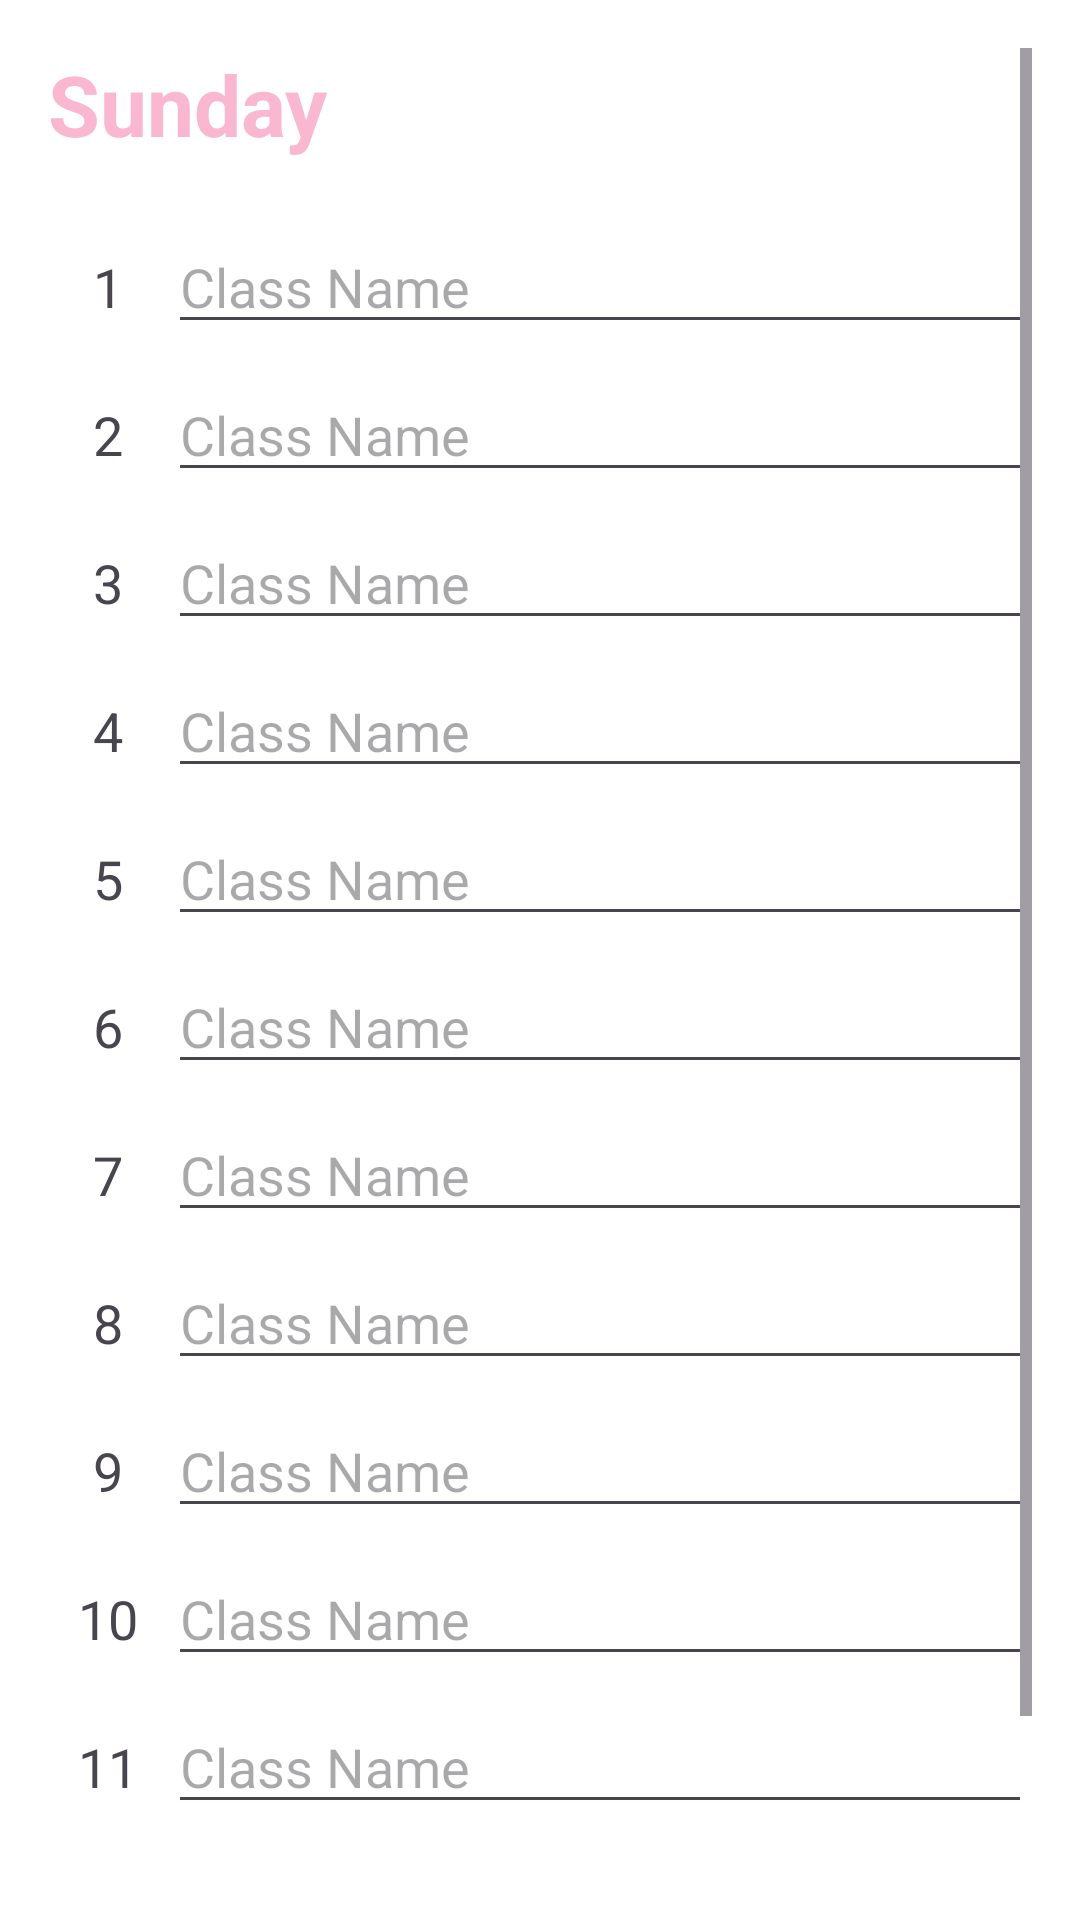

This screen was rendered from an Android layout file. Write that file and the resources it references.
<!-- AndroidManifest.xml: application theme Theme.Timewise -->
<!-- res/layout/activity_school.xml -->
<?xml version="1.0" encoding="utf-8"?>
<ScrollView xmlns:android="http://schemas.android.com/apk/res/android"
    android:layout_width="match_parent"
    android:layout_height="match_parent"
    android:padding="16dp"
    android:id="@+id/main"
    android:background="#FFFFFF">

    <LinearLayout
        android:orientation="vertical"
        android:layout_width="match_parent"
        android:layout_height="wrap_content">

        <TextView
            android:id="@+id/txtDayTitle"
            android:layout_width="wrap_content"
            android:layout_height="wrap_content"
            android:text="Sunday"
            android:textSize="28sp"
            android:textStyle="bold"
            android:textColor="#FAB7D0"
            android:paddingBottom="20dp"/>

        <LinearLayout android:layout_width="match_parent" android:layout_height="wrap_content" android:orientation="horizontal" android:paddingBottom="8dp">
            <TextView android:layout_width="40dp" android:layout_height="wrap_content" android:text="1" android:textSize="18sp" android:gravity="center"/>
            <EditText android:id="@+id/edtHour1" android:layout_width="match_parent" android:layout_height="wrap_content" android:hint="Class Name" android:inputType="textCapSentences"/>
        </LinearLayout>

        <LinearLayout android:layout_width="match_parent" android:layout_height="wrap_content" android:orientation="horizontal" android:paddingBottom="8dp">
            <TextView android:layout_width="40dp" android:layout_height="wrap_content" android:text="2" android:textSize="18sp" android:gravity="center"/>
            <EditText android:id="@+id/edtHour2" android:layout_width="match_parent" android:layout_height="wrap_content" android:hint="Class Name" android:inputType="textCapSentences"/>
        </LinearLayout>

        <LinearLayout android:layout_width="match_parent" android:layout_height="wrap_content" android:orientation="horizontal" android:paddingBottom="8dp">
            <TextView android:layout_width="40dp" android:layout_height="wrap_content" android:text="3" android:textSize="18sp" android:gravity="center"/>
            <EditText android:id="@+id/edtHour3" android:layout_width="match_parent" android:layout_height="wrap_content" android:hint="Class Name" android:inputType="textCapSentences"/>
        </LinearLayout>

        <LinearLayout android:layout_width="match_parent" android:layout_height="wrap_content" android:orientation="horizontal" android:paddingBottom="8dp">
            <TextView android:layout_width="40dp" android:layout_height="wrap_content" android:text="4" android:textSize="18sp" android:gravity="center"/>
            <EditText android:id="@+id/edtHour4" android:layout_width="match_parent" android:layout_height="wrap_content" android:hint="Class Name" android:inputType="textCapSentences"/>
        </LinearLayout>

        <LinearLayout android:layout_width="match_parent" android:layout_height="wrap_content" android:orientation="horizontal" android:paddingBottom="8dp">
            <TextView android:layout_width="40dp" android:layout_height="wrap_content" android:text="5" android:textSize="18sp" android:gravity="center"/>
            <EditText android:id="@+id/edtHour5" android:layout_width="match_parent" android:layout_height="wrap_content" android:hint="Class Name" android:inputType="textCapSentences"/>
        </LinearLayout>

        <LinearLayout android:layout_width="match_parent" android:layout_height="wrap_content" android:orientation="horizontal" android:paddingBottom="8dp">
            <TextView android:layout_width="40dp" android:layout_height="wrap_content" android:text="6" android:textSize="18sp" android:gravity="center"/>
            <EditText android:id="@+id/edtHour6" android:layout_width="match_parent" android:layout_height="wrap_content" android:hint="Class Name" android:inputType="textCapSentences"/>
        </LinearLayout>

        <LinearLayout android:layout_width="match_parent" android:layout_height="wrap_content" android:orientation="horizontal" android:paddingBottom="8dp">
            <TextView android:layout_width="40dp" android:layout_height="wrap_content" android:text="7" android:textSize="18sp" android:gravity="center"/>
            <EditText android:id="@+id/edtHour7" android:layout_width="match_parent" android:layout_height="wrap_content" android:hint="Class Name" android:inputType="textCapSentences"/>
        </LinearLayout>

        <LinearLayout android:layout_width="match_parent" android:layout_height="wrap_content" android:orientation="horizontal" android:paddingBottom="8dp">
            <TextView android:layout_width="40dp" android:layout_height="wrap_content" android:text="8" android:textSize="18sp" android:gravity="center"/>
            <EditText android:id="@+id/edtHour8" android:layout_width="match_parent" android:layout_height="wrap_content" android:hint="Class Name" android:inputType="textCapSentences"/>
        </LinearLayout>

        <LinearLayout android:layout_width="match_parent" android:layout_height="wrap_content" android:orientation="horizontal" android:paddingBottom="8dp">
            <TextView android:layout_width="40dp" android:layout_height="wrap_content" android:text="9" android:textSize="18sp" android:gravity="center"/>
            <EditText android:id="@+id/edtHour9" android:layout_width="match_parent" android:layout_height="wrap_content" android:hint="Class Name" android:inputType="textCapSentences"/>
        </LinearLayout>

        <LinearLayout android:layout_width="match_parent" android:layout_height="wrap_content" android:orientation="horizontal" android:paddingBottom="8dp">
            <TextView android:layout_width="40dp" android:layout_height="wrap_content" android:text="10" android:textSize="18sp" android:gravity="center"/>
            <EditText android:id="@+id/edtHour10" android:layout_width="match_parent" android:layout_height="wrap_content" android:hint="Class Name" android:inputType="textCapSentences"/>
        </LinearLayout>

        <LinearLayout android:layout_width="match_parent" android:layout_height="wrap_content" android:orientation="horizontal" android:paddingBottom="8dp">
            <TextView android:layout_width="40dp" android:layout_height="wrap_content" android:text="11" android:textSize="18sp" android:gravity="center"/>
            <EditText android:id="@+id/edtHour11" android:layout_width="match_parent" android:layout_height="wrap_content" android:hint="Class Name" android:inputType="textCapSentences"/>
        </LinearLayout>

        <Button
            android:id="@+id/btnNext"
            android:layout_width="match_parent"
            android:layout_height="60dp"
            android:text="Next Day"
            android:textSize="18sp"
            android:layout_marginTop="24dp"
            android:backgroundTint="#FAB7D0"
            android:textColor="#FFFFFF"/>

    </LinearLayout>
</ScrollView>
<!-- resources referenced by this layout -->
<resources>
  <style name="Theme.Timewise" parent="Base.Theme.Timewise" />
  <style name="Base.Theme.Timewise" parent="Theme.Material3.DayNight.NoActionBar">
      </style>
</resources>
